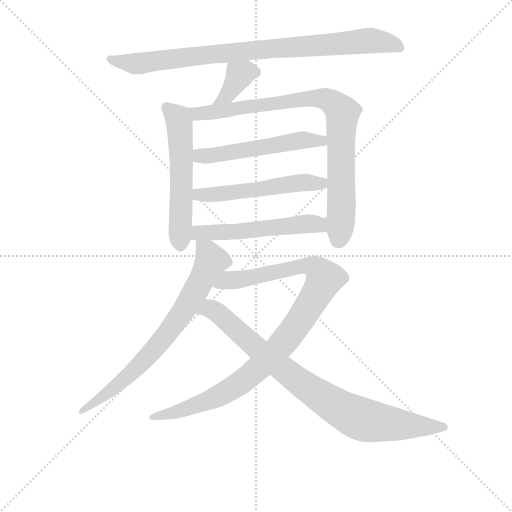
t = 0.00 s
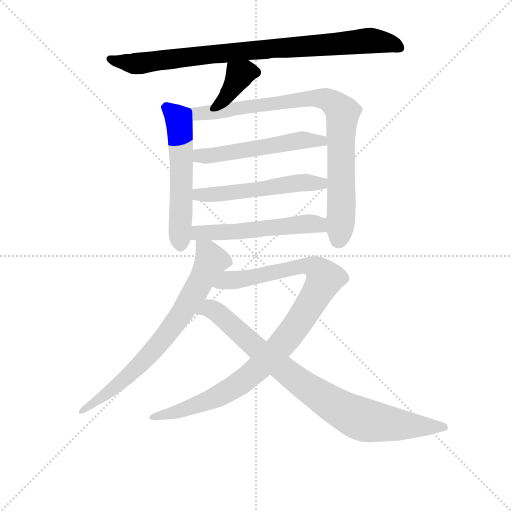
t = 1.66 s
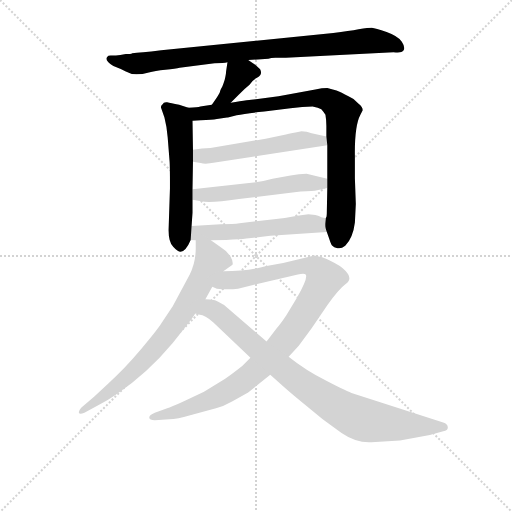
t = 3.31 s
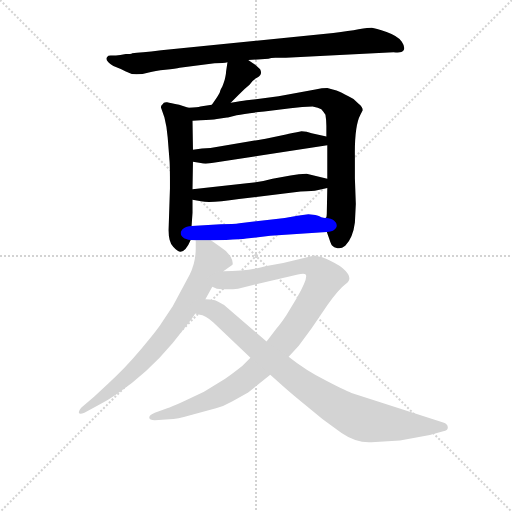
t = 4.97 s
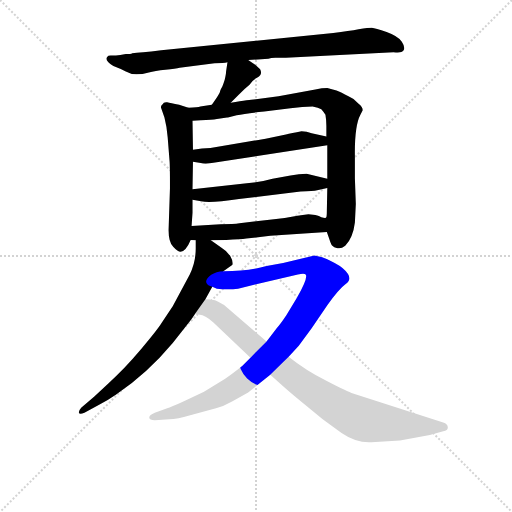
t = 6.62 s
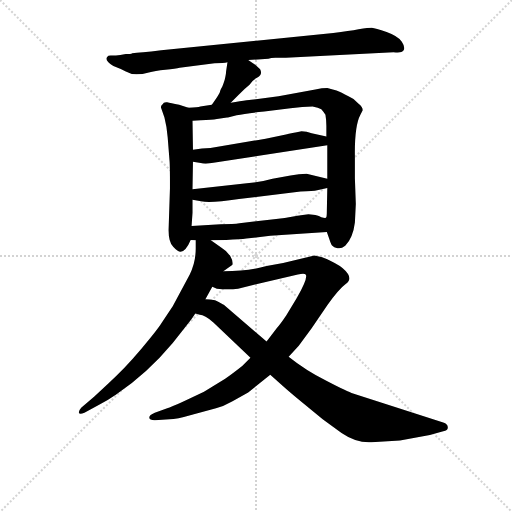
t = 8.28 s

The animated SVG that drew these frames (rendered in a browser with its animation timeline set to each time). Animation: 10 CSS @keyframes rules; one cycle of 8.28 s.

<svg version="1.1" viewBox="0 0 1024 1024" xmlns="http://www.w3.org/2000/svg">
  <g stroke="lightgray" stroke-dasharray="1,1" stroke-width="1" transform="scale(4, 4)">
    <line x1="0" y1="0" x2="256" y2="256"></line>
    <line x1="256" y1="0" x2="0" y2="256"></line>
    <line x1="128" y1="0" x2="128" y2="256"></line>
    <line x1="0" y1="128" x2="256" y2="128"></line>
  </g>
<g transform="scale(0.92, -0.92) translate(60, -900)">
   <style type="text/css">
    @keyframes keyframes0 {
      from {
       stroke: blue;
       stroke-dashoffset: 892;
       stroke-width: 128;
       }
       74% {
       animation-timing-function: step-end;
       stroke: blue;
       stroke-dashoffset: 0;
       stroke-width: 128;
       }
       to {
       stroke: black;
       stroke-width: 1024;
       }
       }
       #make-me-a-hanzi-animation-0 {
         animation: keyframes0 0.975911s both;
         animation-delay: 0.000000s;
         animation-timing-function: linear;
       }
    @keyframes keyframes1 {
      from {
       stroke: blue;
       stroke-dashoffset: 375;
       stroke-width: 128;
       }
       55% {
       animation-timing-function: step-end;
       stroke: blue;
       stroke-dashoffset: 0;
       stroke-width: 128;
       }
       to {
       stroke: black;
       stroke-width: 1024;
       }
       }
       #make-me-a-hanzi-animation-1 {
         animation: keyframes1 0.555176s both;
         animation-delay: 0.975911s;
         animation-timing-function: linear;
       }
    @keyframes keyframes2 {
      from {
       stroke: blue;
       stroke-dashoffset: 570;
       stroke-width: 128;
       }
       65% {
       animation-timing-function: step-end;
       stroke: blue;
       stroke-dashoffset: 0;
       stroke-width: 128;
       }
       to {
       stroke: black;
       stroke-width: 1024;
       }
       }
       #make-me-a-hanzi-animation-2 {
         animation: keyframes2 0.713867s both;
         animation-delay: 1.531087s;
         animation-timing-function: linear;
       }
    @keyframes keyframes3 {
      from {
       stroke: blue;
       stroke-dashoffset: 878;
       stroke-width: 128;
       }
       74% {
       animation-timing-function: step-end;
       stroke: blue;
       stroke-dashoffset: 0;
       stroke-width: 128;
       }
       to {
       stroke: black;
       stroke-width: 1024;
       }
       }
       #make-me-a-hanzi-animation-3 {
         animation: keyframes3 0.964518s both;
         animation-delay: 2.244954s;
         animation-timing-function: linear;
       }
    @keyframes keyframes4 {
      from {
       stroke: blue;
       stroke-dashoffset: 540;
       stroke-width: 128;
       }
       64% {
       animation-timing-function: step-end;
       stroke: blue;
       stroke-dashoffset: 0;
       stroke-width: 128;
       }
       to {
       stroke: black;
       stroke-width: 1024;
       }
       }
       #make-me-a-hanzi-animation-4 {
         animation: keyframes4 0.689453s both;
         animation-delay: 3.209473s;
         animation-timing-function: linear;
       }
    @keyframes keyframes5 {
      from {
       stroke: blue;
       stroke-dashoffset: 542;
       stroke-width: 128;
       }
       64% {
       animation-timing-function: step-end;
       stroke: blue;
       stroke-dashoffset: 0;
       stroke-width: 128;
       }
       to {
       stroke: black;
       stroke-width: 1024;
       }
       }
       #make-me-a-hanzi-animation-5 {
         animation: keyframes5 0.691081s both;
         animation-delay: 3.898926s;
         animation-timing-function: linear;
       }
    @keyframes keyframes6 {
      from {
       stroke: blue;
       stroke-dashoffset: 545;
       stroke-width: 128;
       }
       64% {
       animation-timing-function: step-end;
       stroke: blue;
       stroke-dashoffset: 0;
       stroke-width: 128;
       }
       to {
       stroke: black;
       stroke-width: 1024;
       }
       }
       #make-me-a-hanzi-animation-6 {
         animation: keyframes6 0.693522s both;
         animation-delay: 4.590007s;
         animation-timing-function: linear;
       }
    @keyframes keyframes7 {
      from {
       stroke: blue;
       stroke-dashoffset: 741;
       stroke-width: 128;
       }
       71% {
       animation-timing-function: step-end;
       stroke: blue;
       stroke-dashoffset: 0;
       stroke-width: 128;
       }
       to {
       stroke: black;
       stroke-width: 1024;
       }
       }
       #make-me-a-hanzi-animation-7 {
         animation: keyframes7 0.853027s both;
         animation-delay: 5.283529s;
         animation-timing-function: linear;
       }
    @keyframes keyframes8 {
      from {
       stroke: blue;
       stroke-dashoffset: 1009;
       stroke-width: 128;
       }
       77% {
       animation-timing-function: step-end;
       stroke: blue;
       stroke-dashoffset: 0;
       stroke-width: 128;
       }
       to {
       stroke: black;
       stroke-width: 1024;
       }
       }
       #make-me-a-hanzi-animation-8 {
         animation: keyframes8 1.071126s both;
         animation-delay: 6.136556s;
         animation-timing-function: linear;
       }
    @keyframes keyframes9 {
      from {
       stroke: blue;
       stroke-dashoffset: 871;
       stroke-width: 128;
       }
       74% {
       animation-timing-function: step-end;
       stroke: blue;
       stroke-dashoffset: 0;
       stroke-width: 128;
       }
       to {
       stroke: black;
       stroke-width: 1024;
       }
       }
       #make-me-a-hanzi-animation-9 {
         animation: keyframes9 0.958822s both;
         animation-delay: 7.207682s;
         animation-timing-function: linear;
       }
</style>
<path d="M 479.5 769.5 L 523.5 772.5 Q 528.5 774.5 538.5 774.5 L 561.5 774.5 L 795.5 786.5 Q 812.5 783.5 817.5 790.5 Q 821.5 797.5 813.5 809.5 Q 805.5 821.5 780.5 830.5 Q 755.5 838.5 748.5 839.5 Q 741.5 839.5 719.5 836.5 Q 699.5 832.5 664.5 828.5 L 290.5 790.5 Q 243.5 784.5 227.5 784.5 Q 224.5 782.5 213.5 782.5 L 201.5 780.5 Q 185.5 778.5 180.5 779.5 Q 174.5 779.5 173.5 776.5 Q 165.5 769.5 186.5 756.5 Q 202.5 750.5 213.5 744.5 Q 223.5 738.5 236.5 738.5 Q 249.5 738.5 263.5 742.5 Q 276.5 746.5 299.5 748.5 Q 322.5 750.5 330.5 752.5 L 406.5 762.5 Q 426.5 762.5 434.5 764.5 L 479.5 769.5 Z" fill="lightgray"></path> 
<path d="M 441.5 676.5 L 459.5 694.5 Q 472.5 707.5 482.5 715.5 Q 487.5 724.5 499.5 731.5 Q 511.5 738.5 505.5 749.5 L 495.5 758.5 L 479.5 769.5 C 454.5 786.5 438.5 794.5 434.5 764.5 L 431.5 744.5 Q 431.5 739.5 428.5 726.5 Q 424.5 713.5 421.5 708.5 Q 418.5 703.5 417.5 698.5 Q 415.5 693.5 400.5 672.5 C 383.5 648.5 420.5 655.5 441.5 676.5 Z" fill="lightgray"></path> 
<path d="M 349.5 665.5 L 329.5 672.5 Q 310.5 675.5 303.5 677.5 Q 295.5 678.5 293.5 673.5 Q 288.5 669.5 290.5 664.5 L 297.5 644.5 Q 302.5 625.5 304.5 601.5 L 308.5 551.5 Q 309.5 545.5 309.5 491.5 L 306.5 399.5 Q 306.5 373.5 316.5 363.5 Q 326.5 352.5 332.5 352.5 Q 344.5 354.5 354.5 378.5 L 356.5 408.5 L 358.5 437.5 L 358.5 465.5 L 358.5 488.5 L 359.5 548.5 L 359.5 574.5 L 358.5 637.5 C 358.5 662.5 358.5 662.5 349.5 665.5 Z" fill="lightgray"></path> 
<path d="M 650.5 395.5 L 655.5 381.5 Q 659.5 368.5 662.5 365.5 Q 665.5 361.5 673.5 360.5 Q 681.5 358.5 690.5 365.5 Q 707.5 383.5 711.5 416.5 L 713.5 456.5 L 711.5 512.5 L 711.5 559.5 Q 710.5 626.5 723.5 650.5 L 728.5 660.5 Q 728.5 667.5 719.5 674.5 Q 708.5 686.5 697.5 690.5 Q 681.5 700.5 671.5 703.5 L 651.5 708.5 Q 640.5 708.5 625.5 705.5 L 545.5 690.5 L 491.5 683.5 Q 485.5 683.5 441.5 676.5 L 400.5 672.5 L 375.5 668.5 Q 370.5 666.5 349.5 665.5 C 319.5 663.5 328.5 635.5 358.5 637.5 L 376.5 638.5 Q 400.5 639.5 411.5 641.5 L 433.5 644.5 Q 435.5 644.5 454.5 649.5 Q 472.5 653.5 514.5 657.5 L 571.5 664.5 Q 598.5 668.5 619.5 668.5 Q 632.5 666.5 638.5 662.5 Q 645.5 654.5 647.5 650.5 Q 649.5 638.5 649.5 626.5 L 649.5 603.5 L 651.5 584.5 L 651.5 511.5 L 651.5 491.5 L 650.5 439.5 Q 650.5 426.5 648.5 426.5 C 646.5 407.5 646.5 407.5 650.5 395.5 Z" fill="lightgray"></path> 
<path d="M 359.5 548.5 L 376.5 545.5 Q 386.5 542.5 407.5 546.5 L 651.5 584.5 C 681.5 589.5 678.5 597.5 649.5 603.5 L 617.5 610.5 Q 606.5 614.5 595.5 614.5 Q 573.5 610.5 561.5 607.5 L 517.5 598.5 L 397.5 578.5 Q 379.5 578.5 359.5 574.5 C 329.5 569.5 329.5 553.5 359.5 548.5 Z" fill="lightgray"></path> 
<path d="M 358.5 465.5 L 377.5 462.5 Q 395.5 457.5 459.5 467.5 L 593.5 483.5 Q 621.5 484.5 629.5 486.5 L 651.5 491.5 C 680.5 498.5 680.5 504.5 651.5 511.5 L 606.5 522.5 Q 590.5 522.5 571.5 518.5 L 532.5 511.5 Q 508.5 504.5 476.5 501.5 L 358.5 488.5 C 328.5 485.5 328.5 470.5 358.5 465.5 Z" fill="lightgray"></path> 
<path d="M 354.5 378.5 L 365.5 377.5 L 398.5 377.5 L 431.5 378.5 Q 463.5 379.5 475.5 381.5 L 527.5 387.5 L 650.5 395.5 C 680.5 397.5 678.5 423.5 648.5 426.5 Q 646.5 425.5 638.5 427.5 Q 634.5 430.5 625.5 432.5 L 610.5 434.5 Q 607.5 434.5 583.5 430.5 Q 558.5 425.5 535.5 423.5 L 460.5 414.5 Q 448.5 412.5 419.5 412.5 L 356.5 408.5 C 326.5 406.5 324.5 381.5 354.5 378.5 Z" fill="lightgray"></path> 
<path d="M 365.5 377.5 L 365.5 359.5 Q 365.5 329.5 352.5 303.5 L 315.5 234.5 L 290.5 196.5 Q 282.5 183.5 246.5 140.5 Q 209.5 96.5 175.5 66.5 L 144.5 37.5 L 116.5 13.5 Q 110.5 6.5 111.5 2.5 Q 112.5 -1.5 123.5 2.5 L 152.5 18.5 Q 172.5 28.5 192.5 42.5 Q 260.5 88.5 315.5 154.5 L 345.5 192.5 Q 358.5 208.5 364.5 218.5 L 386.5 249.5 L 401.5 276.5 L 425.5 310.5 L 445.5 324.5 Q 447.5 331.5 440.5 343.5 Q 433.5 354.5 421.5 361.5 L 398.5 377.5 C 373.5 394.5 365.5 400.5 365.5 377.5 Z" fill="lightgray"></path> 
<path d="M 484.5 122.5 L 466.5 104.5 Q 451.5 92.5 429.5 76.5 L 383.5 48.5 L 337.5 26.5 Q 311.5 14.5 303.5 12.5 L 276.5 2.5 Q 264.5 -2.5 264.5 -7.5 Q 264.5 -13.5 276.5 -13.5 L 308.5 -11.5 Q 323.5 -11.5 357.5 -1.5 L 409.5 12.5 Q 426.5 16.5 445.5 27.5 L 479.5 46.5 L 527.5 85.5 L 567.5 124.5 L 589.5 148.5 L 617.5 186.5 L 651.5 236.5 Q 677.5 272.5 691.5 282.5 Q 704.5 291.5 696.5 304.5 Q 688.5 317.5 667.5 328.5 Q 646.5 338.5 640.5 340.5 L 623.5 344.5 L 555.5 328.5 L 519.5 321.5 Q 481.5 310.5 425.5 310.5 C 395.5 309.5 372.5 283.5 401.5 276.5 L 411.5 272.5 Q 436.5 269.5 457.5 272.5 L 587.5 303.5 Q 601.5 306.5 604.5 303.5 Q 610.5 296.5 585.5 252.5 L 562.5 214.5 Q 548.5 193.5 541.5 186.5 L 519.5 157.5 L 484.5 122.5 Z" fill="lightgray"></path> 
<path d="M 364.5 218.5 L 374.5 215.5 Q 384.5 215.5 404.5 198.5 L 484.5 122.5 L 527.5 85.5 L 555.5 60.5 Q 574.5 43.5 600.5 22.5 L 641.5 -11.5 L 682.5 -41.5 Q 714.5 -63.5 747.5 -61.5 L 809.5 -57.5 L 874.5 -45.5 L 903.5 -37.5 Q 913.5 -36.5 913.5 -29.5 Q 913.5 -21.5 903.5 -18.5 L 707.5 44.5 Q 696.5 47.5 650.5 71.5 Q 603.5 95.5 567.5 124.5 L 519.5 157.5 L 426.5 237.5 Q 425.5 238.5 407.5 247.5 Q 395.5 249.5 386.5 249.5 C 356.5 252.5 335.5 226.5 364.5 218.5 Z" fill="lightgray"></path> 
      <clipPath id="make-me-a-hanzi-clip-0">
      <path d="M 479.5 769.5 L 523.5 772.5 Q 528.5 774.5 538.5 774.5 L 561.5 774.5 L 795.5 786.5 Q 812.5 783.5 817.5 790.5 Q 821.5 797.5 813.5 809.5 Q 805.5 821.5 780.5 830.5 Q 755.5 838.5 748.5 839.5 Q 741.5 839.5 719.5 836.5 Q 699.5 832.5 664.5 828.5 L 290.5 790.5 Q 243.5 784.5 227.5 784.5 Q 224.5 782.5 213.5 782.5 L 201.5 780.5 Q 185.5 778.5 180.5 779.5 Q 174.5 779.5 173.5 776.5 Q 165.5 769.5 186.5 756.5 Q 202.5 750.5 213.5 744.5 Q 223.5 738.5 236.5 738.5 Q 249.5 738.5 263.5 742.5 Q 276.5 746.5 299.5 748.5 Q 322.5 750.5 330.5 752.5 L 406.5 762.5 Q 426.5 762.5 434.5 764.5 L 479.5 769.5 Z" fill="lightgray"></path>
      </clipPath>
      <path clip-path="url(#make-me-a-hanzi-clip-0)" d="M 179.5 771.5 L 241.5 761.5 L 409.5 783.5 L 731.5 811.5 L 779.5 808.5 L 809.5 795.5 " fill="none" id="make-me-a-hanzi-animation-0" stroke-dasharray="764 1528" stroke-linecap="round"></path>

      <clipPath id="make-me-a-hanzi-clip-1">
      <path d="M 441.5 676.5 L 459.5 694.5 Q 472.5 707.5 482.5 715.5 Q 487.5 724.5 499.5 731.5 Q 511.5 738.5 505.5 749.5 L 495.5 758.5 L 479.5 769.5 C 454.5 786.5 438.5 794.5 434.5 764.5 L 431.5 744.5 Q 431.5 739.5 428.5 726.5 Q 424.5 713.5 421.5 708.5 Q 418.5 703.5 417.5 698.5 Q 415.5 693.5 400.5 672.5 C 383.5 648.5 420.5 655.5 441.5 676.5 Z" fill="lightgray"></path>
      </clipPath>
      <path clip-path="url(#make-me-a-hanzi-clip-1)" d="M 495.5 742.5 L 472.5 743.5 L 461.5 737.5 L 433.5 691.5 L 406.5 680.5 " fill="none" id="make-me-a-hanzi-animation-1" stroke-dasharray="247 494" stroke-linecap="round"></path>

      <clipPath id="make-me-a-hanzi-clip-2">
      <path d="M 349.5 665.5 L 329.5 672.5 Q 310.5 675.5 303.5 677.5 Q 295.5 678.5 293.5 673.5 Q 288.5 669.5 290.5 664.5 L 297.5 644.5 Q 302.5 625.5 304.5 601.5 L 308.5 551.5 Q 309.5 545.5 309.5 491.5 L 306.5 399.5 Q 306.5 373.5 316.5 363.5 Q 326.5 352.5 332.5 352.5 Q 344.5 354.5 354.5 378.5 L 356.5 408.5 L 358.5 437.5 L 358.5 465.5 L 358.5 488.5 L 359.5 548.5 L 359.5 574.5 L 358.5 637.5 C 358.5 662.5 358.5 662.5 349.5 665.5 Z" fill="lightgray"></path>
      </clipPath>
      <path clip-path="url(#make-me-a-hanzi-clip-2)" d="M 302.5 665.5 L 329.5 635.5 L 334.5 555.5 L 332.5 362.5 " fill="none" id="make-me-a-hanzi-animation-2" stroke-dasharray="442 884" stroke-linecap="round"></path>

      <clipPath id="make-me-a-hanzi-clip-3">
      <path d="M 650.5 395.5 L 655.5 381.5 Q 659.5 368.5 662.5 365.5 Q 665.5 361.5 673.5 360.5 Q 681.5 358.5 690.5 365.5 Q 707.5 383.5 711.5 416.5 L 713.5 456.5 L 711.5 512.5 L 711.5 559.5 Q 710.5 626.5 723.5 650.5 L 728.5 660.5 Q 728.5 667.5 719.5 674.5 Q 708.5 686.5 697.5 690.5 Q 681.5 700.5 671.5 703.5 L 651.5 708.5 Q 640.5 708.5 625.5 705.5 L 545.5 690.5 L 491.5 683.5 Q 485.5 683.5 441.5 676.5 L 400.5 672.5 L 375.5 668.5 Q 370.5 666.5 349.5 665.5 C 319.5 663.5 328.5 635.5 358.5 637.5 L 376.5 638.5 Q 400.5 639.5 411.5 641.5 L 433.5 644.5 Q 435.5 644.5 454.5 649.5 Q 472.5 653.5 514.5 657.5 L 571.5 664.5 Q 598.5 668.5 619.5 668.5 Q 632.5 666.5 638.5 662.5 Q 645.5 654.5 647.5 650.5 Q 649.5 638.5 649.5 626.5 L 649.5 603.5 L 651.5 584.5 L 651.5 511.5 L 651.5 491.5 L 650.5 439.5 Q 650.5 426.5 648.5 426.5 C 646.5 407.5 646.5 407.5 650.5 395.5 Z" fill="lightgray"></path>
      </clipPath>
      <path clip-path="url(#make-me-a-hanzi-clip-3)" d="M 358.5 660.5 L 368.5 652.5 L 622.5 687.5 L 650.5 683.5 L 674.5 667.5 L 684.5 655.5 L 684.5 644.5 L 682.5 451.5 L 673.5 375.5 " fill="none" id="make-me-a-hanzi-animation-3" stroke-dasharray="750 1500" stroke-linecap="round"></path>

      <clipPath id="make-me-a-hanzi-clip-4">
      <path d="M 359.5 548.5 L 376.5 545.5 Q 386.5 542.5 407.5 546.5 L 651.5 584.5 C 681.5 589.5 678.5 597.5 649.5 603.5 L 617.5 610.5 Q 606.5 614.5 595.5 614.5 Q 573.5 610.5 561.5 607.5 L 517.5 598.5 L 397.5 578.5 Q 379.5 578.5 359.5 574.5 C 329.5 569.5 329.5 553.5 359.5 548.5 Z" fill="lightgray"></path>
      </clipPath>
      <path clip-path="url(#make-me-a-hanzi-clip-4)" d="M 365.5 555.5 L 599.5 595.5 L 638.5 593.5 L 643.5 588.5 " fill="none" id="make-me-a-hanzi-animation-4" stroke-dasharray="412 824" stroke-linecap="round"></path>

      <clipPath id="make-me-a-hanzi-clip-5">
      <path d="M 358.5 465.5 L 377.5 462.5 Q 395.5 457.5 459.5 467.5 L 593.5 483.5 Q 621.5 484.5 629.5 486.5 L 651.5 491.5 C 680.5 498.5 680.5 504.5 651.5 511.5 L 606.5 522.5 Q 590.5 522.5 571.5 518.5 L 532.5 511.5 Q 508.5 504.5 476.5 501.5 L 358.5 488.5 C 328.5 485.5 328.5 470.5 358.5 465.5 Z" fill="lightgray"></path>
      </clipPath>
      <path clip-path="url(#make-me-a-hanzi-clip-5)" d="M 364.5 471.5 L 371.5 476.5 L 447.5 480.5 L 591.5 502.5 L 638.5 502.5 L 644.5 496.5 " fill="none" id="make-me-a-hanzi-animation-5" stroke-dasharray="414 828" stroke-linecap="round"></path>

      <clipPath id="make-me-a-hanzi-clip-6">
      <path d="M 354.5 378.5 L 365.5 377.5 L 398.5 377.5 L 431.5 378.5 Q 463.5 379.5 475.5 381.5 L 527.5 387.5 L 650.5 395.5 C 680.5 397.5 678.5 423.5 648.5 426.5 Q 646.5 425.5 638.5 427.5 Q 634.5 430.5 625.5 432.5 L 610.5 434.5 Q 607.5 434.5 583.5 430.5 Q 558.5 425.5 535.5 423.5 L 460.5 414.5 Q 448.5 412.5 419.5 412.5 L 356.5 408.5 C 326.5 406.5 324.5 381.5 354.5 378.5 Z" fill="lightgray"></path>
      </clipPath>
      <path clip-path="url(#make-me-a-hanzi-clip-6)" d="M 360.5 385.5 L 381.5 394.5 L 440.5 394.5 L 615.5 414.5 L 632.5 411.5 L 642.5 402.5 " fill="none" id="make-me-a-hanzi-animation-6" stroke-dasharray="417 834" stroke-linecap="round"></path>

      <clipPath id="make-me-a-hanzi-clip-7">
      <path d="M 365.5 377.5 L 365.5 359.5 Q 365.5 329.5 352.5 303.5 L 315.5 234.5 L 290.5 196.5 Q 282.5 183.5 246.5 140.5 Q 209.5 96.5 175.5 66.5 L 144.5 37.5 L 116.5 13.5 Q 110.5 6.5 111.5 2.5 Q 112.5 -1.5 123.5 2.5 L 152.5 18.5 Q 172.5 28.5 192.5 42.5 Q 260.5 88.5 315.5 154.5 L 345.5 192.5 Q 358.5 208.5 364.5 218.5 L 386.5 249.5 L 401.5 276.5 L 425.5 310.5 L 445.5 324.5 Q 447.5 331.5 440.5 343.5 Q 433.5 354.5 421.5 361.5 L 398.5 377.5 C 373.5 394.5 365.5 400.5 365.5 377.5 Z" fill="lightgray"></path>
      </clipPath>
      <path clip-path="url(#make-me-a-hanzi-clip-7)" d="M 371.5 373.5 L 390.5 350.5 L 397.5 331.5 L 330.5 212.5 L 244.5 107.5 L 190.5 58.5 L 117.5 6.5 " fill="none" id="make-me-a-hanzi-animation-7" stroke-dasharray="613 1226" stroke-linecap="round"></path>

      <clipPath id="make-me-a-hanzi-clip-8">
      <path d="M 484.5 122.5 L 466.5 104.5 Q 451.5 92.5 429.5 76.5 L 383.5 48.5 L 337.5 26.5 Q 311.5 14.5 303.5 12.5 L 276.5 2.5 Q 264.5 -2.5 264.5 -7.5 Q 264.5 -13.5 276.5 -13.5 L 308.5 -11.5 Q 323.5 -11.5 357.5 -1.5 L 409.5 12.5 Q 426.5 16.5 445.5 27.5 L 479.5 46.5 L 527.5 85.5 L 567.5 124.5 L 589.5 148.5 L 617.5 186.5 L 651.5 236.5 Q 677.5 272.5 691.5 282.5 Q 704.5 291.5 696.5 304.5 Q 688.5 317.5 667.5 328.5 Q 646.5 338.5 640.5 340.5 L 623.5 344.5 L 555.5 328.5 L 519.5 321.5 Q 481.5 310.5 425.5 310.5 C 395.5 309.5 372.5 283.5 401.5 276.5 L 411.5 272.5 Q 436.5 269.5 457.5 272.5 L 587.5 303.5 Q 601.5 306.5 604.5 303.5 Q 610.5 296.5 585.5 252.5 L 562.5 214.5 Q 548.5 193.5 541.5 186.5 L 519.5 157.5 L 484.5 122.5 Z" fill="lightgray"></path>
      </clipPath>
      <path clip-path="url(#make-me-a-hanzi-clip-8)" d="M 408.5 279.5 L 436.5 291.5 L 460.5 291.5 L 607.5 322.5 L 622.5 320.5 L 645.5 294.5 L 570.5 172.5 L 481.5 81.5 L 397.5 31.5 L 331.5 6.5 L 273.5 -5.5 " fill="none" id="make-me-a-hanzi-animation-8" stroke-dasharray="881 1762" stroke-linecap="round"></path>

      <clipPath id="make-me-a-hanzi-clip-9">
      <path d="M 364.5 218.5 L 374.5 215.5 Q 384.5 215.5 404.5 198.5 L 484.5 122.5 L 527.5 85.5 L 555.5 60.5 Q 574.5 43.5 600.5 22.5 L 641.5 -11.5 L 682.5 -41.5 Q 714.5 -63.5 747.5 -61.5 L 809.5 -57.5 L 874.5 -45.5 L 903.5 -37.5 Q 913.5 -36.5 913.5 -29.5 Q 913.5 -21.5 903.5 -18.5 L 707.5 44.5 Q 696.5 47.5 650.5 71.5 Q 603.5 95.5 567.5 124.5 L 519.5 157.5 L 426.5 237.5 Q 425.5 238.5 407.5 247.5 Q 395.5 249.5 386.5 249.5 C 356.5 252.5 335.5 226.5 364.5 218.5 Z" fill="lightgray"></path>
      </clipPath>
      <path clip-path="url(#make-me-a-hanzi-clip-9)" d="M 370.5 221.5 L 405.5 225.5 L 579.5 78.5 L 703.5 -1.5 L 741.5 -15.5 L 904.5 -27.5 " fill="none" id="make-me-a-hanzi-animation-9" stroke-dasharray="743 1486" stroke-linecap="round"></path>

</g>
</svg>
